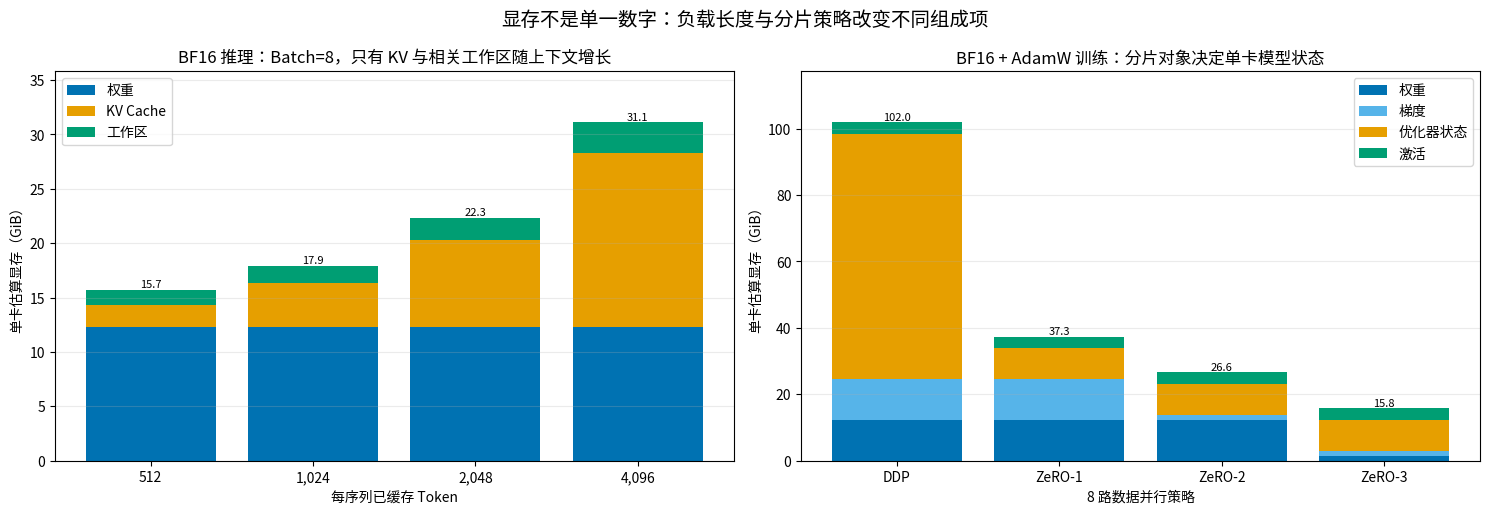

Write Python code to recreate this figure.
from dataclasses import dataclass


@dataclass(frozen=True)
class MyModelConfig:
    """描述 Dense Decoder 参数量估算所需的核心模型配置。"""
    vocab_size: int
    hidden_size: int
    intermediate_size: int
    num_hidden_layers: int
    num_attention_heads: int
    num_key_value_heads: int
    tie_word_embeddings: bool = True


def my_estimate_parameter_breakdown(config: MyModelConfig) -> dict[str, int]:
    """估算 Embedding、Attention、FFN、Norm 与 LM Head 的参数分项。"""
    head_dim = config.hidden_size // config.num_attention_heads
    embedding = config.vocab_size * config.hidden_size

    q_projection = config.hidden_size * config.hidden_size
    kv_projections = 2 * config.hidden_size * config.num_key_value_heads * head_dim
    output_projection = config.hidden_size * config.hidden_size
    attention_per_layer = q_projection + kv_projections + output_projection

    # SwiGLU 一类门控 FFN 包含 gate、up、down 三个投影。
    ffn_per_layer = 3 * config.hidden_size * config.intermediate_size
    norm_per_layer = 2 * config.hidden_size
    transformer = config.num_hidden_layers * (attention_per_layer + ffn_per_layer + norm_per_layer)
    final_norm = config.hidden_size
    lm_head = 0 if config.tie_word_embeddings else embedding

    return {
        "embedding": embedding,
        "transformer": transformer,
        "final_norm": final_norm,
        "lm_head": lm_head,
        "total": embedding + transformer + final_norm + lm_head,
    }


# 该组字段构造约 7B 级 Dense Decoder；生产必须读取目标 Config 并复核 hidden/head 整除与 Embedding 共享。
model_7b_like = MyModelConfig(
    vocab_size=32_000,       # 词表增大将线性增加 Embedding，数值须绑定 Tokenizer。
    hidden_size=4_096,       # 模型宽度会同时放大 Attention、FFN、激活和 KV Cache。
    intermediate_size=11_008,  # FFN 宽度与 hidden 耦合，改变后按目标架构重算参数量。
    num_hidden_layers=32,    # 层数近似线性放大参数、激活与 KV Cache。
    num_attention_heads=32,  # 4096÷32 定义 head_dim；必须保持整除。
    num_key_value_heads=32,  # 标准 MHA；改小为 GQA 会降低 K/V 参数和缓存，但须与 Checkpoint 一致。
)

parameter_breakdown = my_estimate_parameter_breakdown(model_7b_like)
{key: f"{value / 1e9:.3f} B" for key, value in parameter_breakdown.items()}


import math

GIB = 1024 ** 3


def my_estimate_inference_memory(
    config: MyModelConfig,
    parameter_count: int,
    weight_bits: int,
    batch_sequences: int,
    cached_tokens_per_sequence: int,
    kv_bytes: int = 2,  # BF16/FP16 KV 每元素 2 Byte；KV dtype 变化后按实际存储位宽重算。
    quantization_metadata_ratio: float = 0.06,  # 暂估量化元数据占 6%；分组与 Kernel 变化后用制品大小校准。
    workspace_ratio: float = 0.10,  # 暂留 10% 工作区；后端、CUDA Graph 或并发变化后按峰值显存反推。
) -> dict[str, float]:
    """估算权重、量化元数据、KV Cache 和工作区的推理显存。"""
    head_dim = config.hidden_size // config.num_attention_heads
    raw_weight_bytes = parameter_count * weight_bits / 8
    metadata_bytes = raw_weight_bytes * quantization_metadata_ratio if weight_bits < 16 else 0.0
    kv_cache_bytes = (
        2
        * config.num_hidden_layers
        * batch_sequences
        * cached_tokens_per_sequence
        * config.num_key_value_heads
        * head_dim
        * kv_bytes
    )
    workspace_bytes = (raw_weight_bytes + metadata_bytes + kv_cache_bytes) * workspace_ratio
    total_bytes = raw_weight_bytes + metadata_bytes + kv_cache_bytes + workspace_bytes
    return {
        "weights_gib": raw_weight_bytes / GIB,
        "quant_metadata_gib": metadata_bytes / GIB,
        "kv_cache_gib": kv_cache_bytes / GIB,
        "workspace_gib": workspace_bytes / GIB,
        "total_before_reserve_gib": total_bytes / GIB,
    }


inference_memory_contract = {
    "config": model_7b_like,
    "parameter_count": parameter_breakdown["total"],
    "weight_bits": 16,
    "batch_sequences": 8,  # 同时维护 8 条序列；并发翻倍会近似线性增加 KV Cache。
    "cached_tokens_per_sequence": 4_096,  # 每序列缓存 4096 Token；长度分布或调度策略变化即重算。
}
inference_estimate = my_estimate_inference_memory(**inference_memory_contract)
inference_estimate


from typing import Literal


@dataclass(frozen=True)
class MyTrainingMemoryConfig:
    """描述训练并行、微批、序列、激活与 ZeRO 策略假设。"""
    data_parallel_size: int
    micro_batch_size: int
    sequence_length: int
    activation_elements_per_token_layer: float
    activation_checkpointing_ratio: float
    strategy: Literal["ddp", "zero1", "zero2", "zero3"]


def my_estimate_training_memory(
    model: MyModelConfig,
    parameter_count: int,
    training: MyTrainingMemoryConfig,
) -> dict[str, float]:
    """按分片策略估算单卡权重、梯度、优化器和激活显存。"""
    dp = training.data_parallel_size
    optimizer_shard = dp if training.strategy in {"zero1", "zero2", "zero3"} else 1
    gradient_shard = dp if training.strategy in {"zero2", "zero3"} else 1
    parameter_shard = dp if training.strategy == "zero3" else 1

    weight_bytes = parameter_count * 2 / parameter_shard
    gradient_bytes = parameter_count * 2 / gradient_shard
    # FP32 Master Weight 与两个 FP32 Moment 共 12 字节。
    optimizer_bytes = parameter_count * 12 / optimizer_shard
    activation_bytes = (
        training.micro_batch_size
        * training.sequence_length
        * model.num_hidden_layers
        * model.hidden_size
        * training.activation_elements_per_token_layer
        * 2
        * training.activation_checkpointing_ratio
    )
    total_bytes = weight_bytes + gradient_bytes + optimizer_bytes + activation_bytes
    return {
        "weights_gib_per_gpu": weight_bytes / GIB,
        "gradients_gib_per_gpu": gradient_bytes / GIB,
        "optimizer_gib_per_gpu": optimizer_bytes / GIB,
        "activations_gib_per_gpu": activation_bytes / GIB,
        "total_before_workspace_gib_per_gpu": total_bytes / GIB,
    }


training_memory_contract = MyTrainingMemoryConfig(
    data_parallel_size=8,  # 8 路 DP 同时决定 ZeRO 分片因子，须与集群拓扑一致。
    micro_batch_size=1,  # 单卡微批为 1 以容纳长序列；增大会近似线性增加激活。
    sequence_length=4_096,  # 4096 Token 用于长上下文规划；长度变化后重测 Attention 与激活峰值。
    activation_elements_per_token_layer=10.0,  # 首轮假设；用目标模型峰值测量反推。
    activation_checkpointing_ratio=0.35,       # 规划假设：重计算后仅保留约 35% 的激活。
    strategy="zero3",  # ZeRO-3 分片参数、梯度和优化器状态；通信、恢复格式或拓扑变化时重新选型。
)
training_memory = my_estimate_training_memory(
    model=model_7b_like,
    parameter_count=parameter_breakdown["total"],
    training=training_memory_contract,
)
training_memory


# 直接复用本章推理与训练显存函数，展示上下文敏感性和分片策略的分项影响。
import matplotlib.pyplot as plt

inference_context_lengths = [512, 1_024, 2_048, 4_096]
inference_memory_rows = [
    my_estimate_inference_memory(
        **{
            **inference_memory_contract,
            "cached_tokens_per_sequence": context_length,
        }
    )
    for context_length in inference_context_lengths
]

training_strategies = ["ddp", "zero1", "zero2", "zero3"]
training_memory_rows = {}
for strategy in training_strategies:
    strategy_contract = MyTrainingMemoryConfig(
        data_parallel_size=training_memory_contract.data_parallel_size,
        micro_batch_size=training_memory_contract.micro_batch_size,
        sequence_length=training_memory_contract.sequence_length,
        activation_elements_per_token_layer=training_memory_contract.activation_elements_per_token_layer,
        activation_checkpointing_ratio=training_memory_contract.activation_checkpointing_ratio,
        strategy=strategy,
    )
    training_memory_rows[strategy] = my_estimate_training_memory(
        model=model_7b_like,
        parameter_count=parameter_breakdown["total"],
        training=strategy_contract,
    )


def my_plot_stacked_memory(axis, labels, rows, components):
    """在指定坐标轴绘制显存分项堆叠柱并标注总量。"""
    bottoms = [0.0] * len(rows)
    for key, display_name, color in components:
        values = [row[key] for row in rows]
        axis.bar(labels, values, bottom=bottoms, label=display_name, color=color)
        bottoms = [bottom + value for bottom, value in zip(bottoms, values)]
    for index, total in enumerate(bottoms):
        axis.text(index, total, f"{total:.1f}", ha="center", va="bottom", fontsize=8)
    axis.set_ylabel("单卡估算显存（GiB）")
    axis.grid(axis="y", alpha=0.25)
    axis.margins(y=0.15)


fig, axes = plt.subplots(1, 2, figsize=(15, 5.2))
my_plot_stacked_memory(
    axes[0],
    [f"{length:,}" for length in inference_context_lengths],
    inference_memory_rows,
    [
        ("weights_gib", "权重", "#0072B2"),
        ("kv_cache_gib", "KV Cache", "#E69F00"),
        ("workspace_gib", "工作区", "#009E73"),
    ],
)
axes[0].set_xlabel("每序列已缓存 Token")
axes[0].set_title("BF16 推理：Batch=8，只有 KV 与相关工作区随上下文增长")
axes[0].legend()

training_rows_in_order = [training_memory_rows[strategy] for strategy in training_strategies]
my_plot_stacked_memory(
    axes[1],
    ["DDP", "ZeRO-1", "ZeRO-2", "ZeRO-3"],
    training_rows_in_order,
    [
        ("weights_gib_per_gpu", "权重", "#0072B2"),
        ("gradients_gib_per_gpu", "梯度", "#56B4E9"),
        ("optimizer_gib_per_gpu", "优化器状态", "#E69F00"),
        ("activations_gib_per_gpu", "激活", "#009E73"),
    ],
)
axes[1].set_xlabel("8 路数据并行策略")
axes[1].set_title("BF16 + AdamW 训练：分片对象决定单卡模型状态")
axes[1].legend()
fig.suptitle("显存不是单一数字：负载长度与分片策略改变不同组成项", fontsize=14)
fig.tight_layout()
plt.show()

ddp_memory = training_memory_rows["ddp"]
zero1_memory = training_memory_rows["zero1"]
zero2_memory = training_memory_rows["zero2"]
zero3_memory = training_memory_rows["zero3"]
memory_composition_checks = {
    "inference_weights_constant": len({row["weights_gib"] for row in inference_memory_rows}) == 1,
    "kv_doubles_with_context": all(
        math.isclose(right["kv_cache_gib"], 2 * left["kv_cache_gib"])
        for left, right in zip(inference_memory_rows, inference_memory_rows[1:])
    ),
    "activations_independent_of_sharding": len(
        {row["activations_gib_per_gpu"] for row in training_rows_in_order}
    ) == 1,
    "zero1_optimizer_sharded_8_way": math.isclose(
        zero1_memory["optimizer_gib_per_gpu"], ddp_memory["optimizer_gib_per_gpu"] / 8
    ),
    "zero2_gradient_sharded_8_way": math.isclose(
        zero2_memory["gradients_gib_per_gpu"], ddp_memory["gradients_gib_per_gpu"] / 8
    ),
    "zero3_weights_sharded_8_way": math.isclose(
        zero3_memory["weights_gib_per_gpu"], ddp_memory["weights_gib_per_gpu"] / 8
    ),
}
print(memory_composition_checks)


@dataclass(frozen=True)
class MyAcceleratorProfile:
    """保存加速器显存、峰值算力及可用率规划假设。"""
    memory_gib: float
    bf16_peak_tflops: float
    usable_memory_ratio: float = 0.85  # 仅使用标称显存的 85%，其余留给碎片和运行时；按 P99 峰值校准。
    expected_mfu: float = 0.35  # 35% MFU 是未校准起点；须用目标精度、Kernel 与拓扑的稳定窗口实测。


def my_estimate_gpu_count(
    total_memory_gib: float,
    parameter_count: int,
    training_tokens: int,
    deadline_days: float,
    accelerator: MyAcceleratorProfile,
    topology_multiple: int = 8,  # 按 8 卡节点示例取整；实际须满足节点 GPU 数及 TP/PP/EP 整除关系。
) -> dict[str, int]:
    """综合显存、计算期限和拓扑整除约束估算 GPU 数量。"""
    usable_memory_gib = accelerator.memory_gib * accelerator.usable_memory_ratio
    memory_bound = math.ceil(total_memory_gib / usable_memory_gib)

    training_flops = 6 * parameter_count * training_tokens
    deadline_seconds = deadline_days * 24 * 60 * 60
    useful_flops_per_gpu_second = accelerator.bf16_peak_tflops * 1e12 * accelerator.expected_mfu
    compute_bound = math.ceil(training_flops / (useful_flops_per_gpu_second * deadline_seconds))

    raw_count = max(memory_bound, compute_bound)
    topology_adjusted = math.ceil(raw_count / topology_multiple) * topology_multiple
    return {
        "memory_bound_gpus": memory_bound,
        "compute_bound_gpus": compute_bound,
        "topology_adjusted_gpus": topology_adjusted,
    }


# 80 GiB 与 312 TFLOP/s 构成可复算硬件画像，不代表任意 GPU 或实效吞吐。
accelerator = MyAcceleratorProfile(memory_gib=80, bf16_peak_tflops=312)
gpu_plan = my_estimate_gpu_count(
    total_memory_gib=training_memory["total_before_workspace_gib_per_gpu"] * 8,
    parameter_count=parameter_breakdown["total"],
    training_tokens=300_000_000_000,  # 300B Token 是项目预算；增加预算会线性提高总计算量。
    deadline_days=30,  # 30 天期限缩短时，计算约束卡数反向增加。
    accelerator=accelerator,
)
gpu_plan


def my_estimate_host_and_storage(
    target_preprocess_tokens_per_second: float,
    measured_tokens_per_second_per_core: float,
    checkpoint_gib: float,
    checkpoint_host_copies: int,
    dataloader_buffer_gib: float,
    raw_corpus_tib: float,
    cleaned_ratio: float,
    tokenized_ratio_of_raw: float,
    retained_checkpoints: int,
    headroom_ratio: float = 1.2,  # 主机和存储预留 20%；按 P95/P99 峰值、故障演练与滚动发布复核。
) -> dict[str, float]:
    """估算数据预处理 CPU、主机内存与多阶段制品存储容量。"""
    cpu_cores = math.ceil(
        target_preprocess_tokens_per_second / measured_tokens_per_second_per_core * headroom_ratio
    )
    host_ram_gib = (
        checkpoint_gib * checkpoint_host_copies + dataloader_buffer_gib
    ) * headroom_ratio
    storage_tib = (
        raw_corpus_tib
        + raw_corpus_tib * cleaned_ratio
        + raw_corpus_tib * tokenized_ratio_of_raw
        + checkpoint_gib * retained_checkpoints / 1024
    ) * headroom_ratio
    return {
        "cpu_cores": cpu_cores,
        "host_ram_gib": host_ram_gib,
        "storage_tib": storage_tib,
    }


host_plan = my_estimate_host_and_storage(
    target_preprocess_tokens_per_second=2_000_000,  # 目标 2M Token/s；交付期限或数据规模变化后重算。
    measured_tokens_per_second_per_core=40_000,  # 40k Token/s/core 仅为夹具，须替换为目标 Tokenizer 单核基准。
    checkpoint_gib=130,  # 单份 130 GiB；模型、优化器或保存精度变化后读取真实制品大小。
    checkpoint_host_copies=2,  # 当前写入与上一可恢复副本；恢复策略变化后调整。
    dataloader_buffer_gib=64,  # 64 GiB 缓冲是假设，按预取深度与峰值 RSS 校准。
    raw_corpus_tib=10,  # 10 TiB 原始语料是规划输入，不是通用数据规模。
    cleaned_ratio=0.55,  # 清洗制品占原始量 55% 的假设，按实际压缩与过滤率回填。
    tokenized_ratio_of_raw=0.45,  # Token 化制品占原始量 45% 的假设，Tokenizer/格式变化即重测。
    retained_checkpoints=5,  # 保留 5 份用于容量演示；按恢复窗口与对象存储成本复核。
)
host_plan
